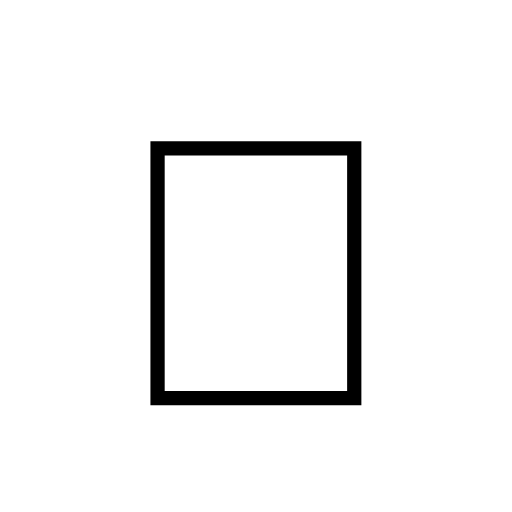
t = 0.00 s
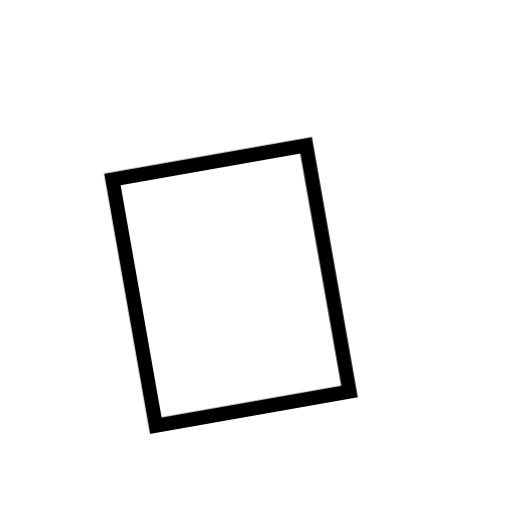
t = 0.42 s
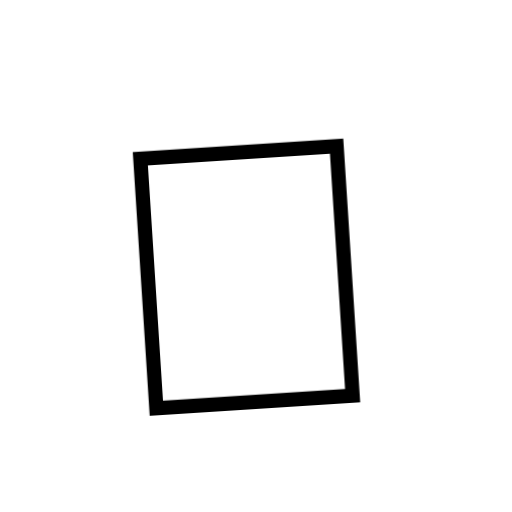
t = 0.88 s
t = 1.30 s: frame unchanged from t = 0.00 s, image omitted
t = 1.63 s: frame unchanged from t = 0.00 s, image omitted
t = 2.28 s: frame unchanged from t = 0.00 s, image omitted

The animated SVG that drew these frames (rendered in a browser with its animation timeline set to each time). Animation: 1 CSS @keyframes rule; one cycle of 2.60 s, repeats indefinitely.

<svg xmlns="http://www.w3.org/2000/svg" width="48" height="48" viewBox="0 0 48 48" role="img" aria-label="Mão acenando">
<style>
text{font-family:'Apple Color Emoji','Segoe UI Emoji','Noto Color Emoji',sans-serif}
.hand{transform-box:fill-box;transform-origin:70% 85%;animation:wave 2.6s ease-in-out infinite}
@keyframes wave{
0%{transform:rotate(0)}
8%{transform:rotate(16deg)}
16%{transform:rotate(-10deg)}
24%{transform:rotate(16deg)}
32%{transform:rotate(-6deg)}
40%{transform:rotate(12deg)}
50%{transform:rotate(0)}
100%{transform:rotate(0)}
}
@media (prefers-reduced-motion:reduce){.hand{animation:none}}
</style>
<text class="hand" x="24" y="38" font-size="36" text-anchor="middle">👋</text>
</svg>
